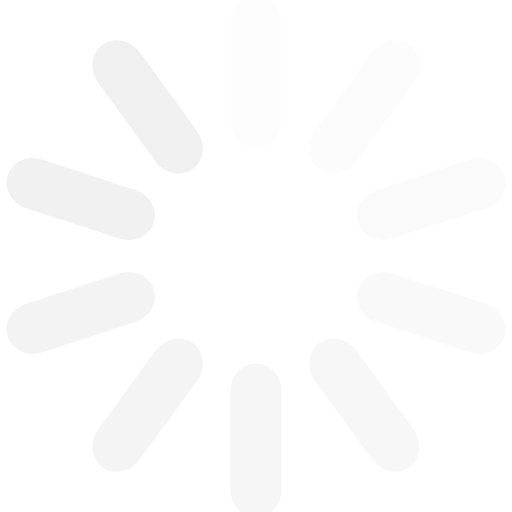
t = 0.00 s
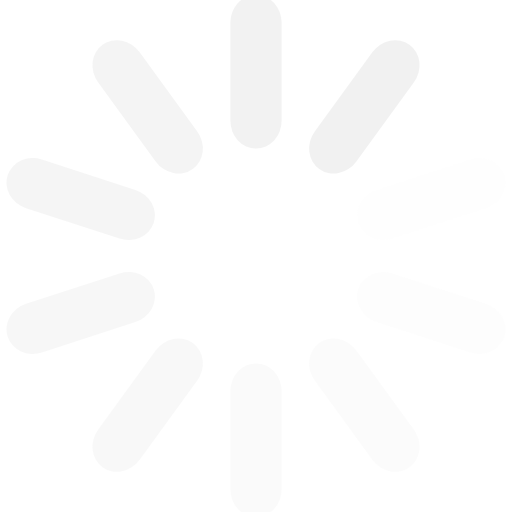
t = 0.25 s
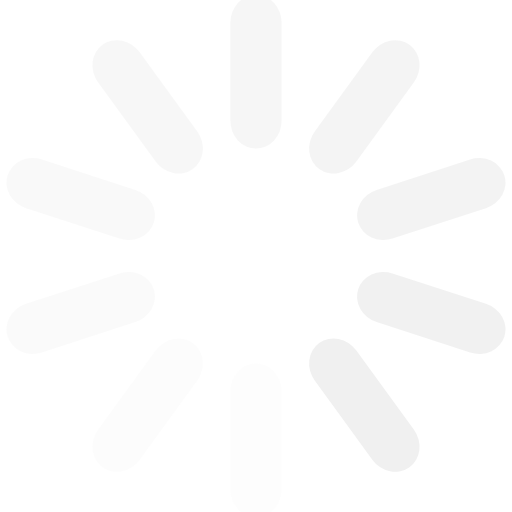
t = 0.50 s
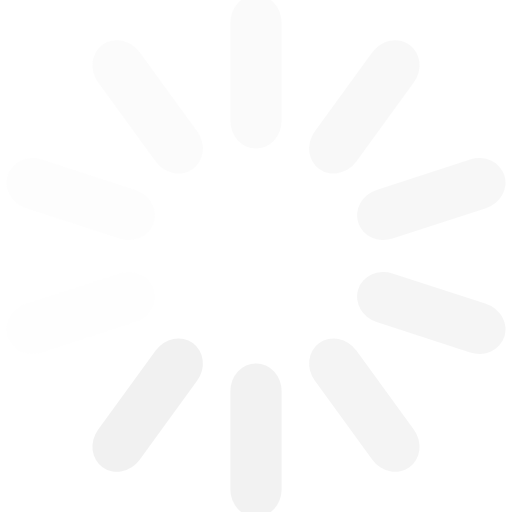
t = 0.75 s

The animated SVG that drew these frames (rendered in a browser with its animation timeline set to each time). Animation: 10 SMIL elements (animate=10); one cycle of 1.00 s, repeats indefinitely.

<svg class="lds-spinner" width="16px" height="16px" xmlns="http://www.w3.org/2000/svg" xmlns:xlink="http://www.w3.org/1999/xlink" viewBox="0 0 100 100" preserveAspectRatio="xMidYMid" style="background: none;">
    <g transform="rotate(0 50 50)">
        <rect x="45" y="-1" rx="5.4" ry="-0.12" width="10" height="30" fill="#f0f0f0">
            <animate attributeName="opacity" values="1;0" keyTimes="0;1" dur="1s" begin="-0.9s" repeatCount="indefinite"></animate>
        </rect>
    </g>
    <g transform="rotate(36 50 50)">
        <rect x="45" y="-1" rx="5.4" ry="-0.12" width="10" height="30" fill="#f0f0f0">
            <animate attributeName="opacity" values="1;0" keyTimes="0;1" dur="1s" begin="-0.8s" repeatCount="indefinite"></animate>
        </rect>
    </g>
    <g transform="rotate(72 50 50)">
        <rect x="45" y="-1" rx="5.4" ry="-0.12" width="10" height="30" fill="#f0f0f0">
            <animate attributeName="opacity" values="1;0" keyTimes="0;1" dur="1s" begin="-0.7s" repeatCount="indefinite"></animate>
        </rect>
    </g>
    <g transform="rotate(108 50 50)">
        <rect x="45" y="-1" rx="5.4" ry="-0.12" width="10" height="30" fill="#f0f0f0">
            <animate attributeName="opacity" values="1;0" keyTimes="0;1" dur="1s" begin="-0.6s" repeatCount="indefinite"></animate>
        </rect>
    </g>
    <g transform="rotate(144 50 50)">
        <rect x="45" y="-1" rx="5.4" ry="-0.12" width="10" height="30" fill="#f0f0f0">
            <animate attributeName="opacity" values="1;0" keyTimes="0;1" dur="1s" begin="-0.5s" repeatCount="indefinite"></animate>
        </rect>
    </g>
    <g transform="rotate(180 50 50)">
        <rect x="45" y="-1" rx="5.4" ry="-0.12" width="10" height="30" fill="#f0f0f0">
            <animate attributeName="opacity" values="1;0" keyTimes="0;1" dur="1s" begin="-0.4s" repeatCount="indefinite"></animate>
        </rect>
    </g>
    <g transform="rotate(216 50 50)">
        <rect x="45" y="-1" rx="5.4" ry="-0.12" width="10" height="30" fill="#f0f0f0">
            <animate attributeName="opacity" values="1;0" keyTimes="0;1" dur="1s" begin="-0.3s" repeatCount="indefinite"></animate>
        </rect>
    </g>
    <g transform="rotate(252 50 50)">
        <rect x="45" y="-1" rx="5.4" ry="-0.12" width="10" height="30" fill="#f0f0f0">
            <animate attributeName="opacity" values="1;0" keyTimes="0;1" dur="1s" begin="-0.2s" repeatCount="indefinite"></animate>
        </rect>
    </g>
    <g transform="rotate(288 50 50)">
        <rect x="45" y="-1" rx="5.4" ry="-0.12" width="10" height="30" fill="#f0f0f0">
            <animate attributeName="opacity" values="1;0" keyTimes="0;1" dur="1s" begin="-0.1s" repeatCount="indefinite"></animate>
        </rect>
    </g>
    <g transform="rotate(324 50 50)">
        <rect x="45" y="-1" rx="5.4" ry="-0.12" width="10" height="30" fill="#f0f0f0">
            <animate attributeName="opacity" values="1;0" keyTimes="0;1" dur="1s" begin="0s" repeatCount="indefinite"></animate>
        </rect>
    </g>
</svg>
